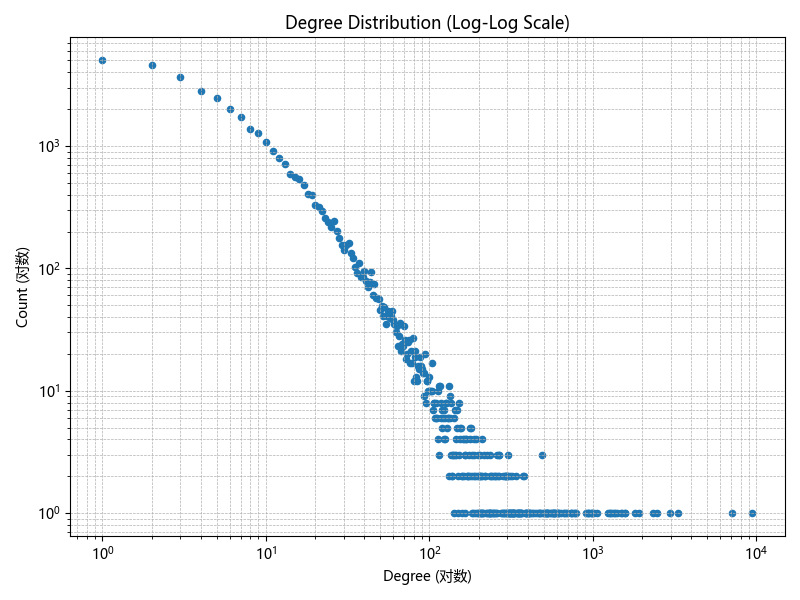

Source data for this figure (header and first rows):
degree, count
1, 5045
2, 4620
3, 3670
4, 2837
5, 2476
6, 1990
7, 1711
8, 1375
9, 1267
10, 1070
11, 912
12, 804
13, 715
14, 590
15, 560
16, 536
17, 479
18, 407
19, 394
20, 330
21, 317
22, 296
23, 257
24, 241
25, 218
26, 246
27, 203
28, 177
29, 156
30, 142
31, 156
32, 160
33, 134
34, 121
35, 103
36, 91
37, 111
38, 85
39, 85
40, 96
41, 79
42, 71
43, 78
44, 94
45, 61
46, 74
47, 57
48, 57
49, 56
50, 46
51, 49
52, 41
53, 48
54, 35
55, 41
56, 45
57, 39
58, 41
59, 45
60, 38
... 302 more rows
